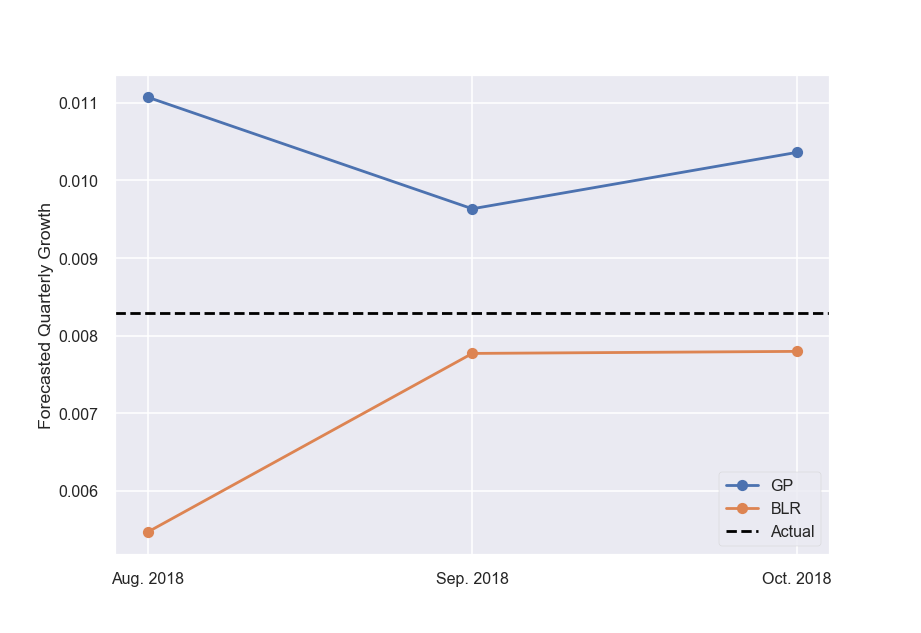

Values plotted in this chart, from the file beside it:
, date, GP, BLR
0, Aug. 2018, 0.01107, 0.005469
1, Sep. 2018, 0.009635, 0.007771
2, Oct. 2018, 0.01036, 0.007798
